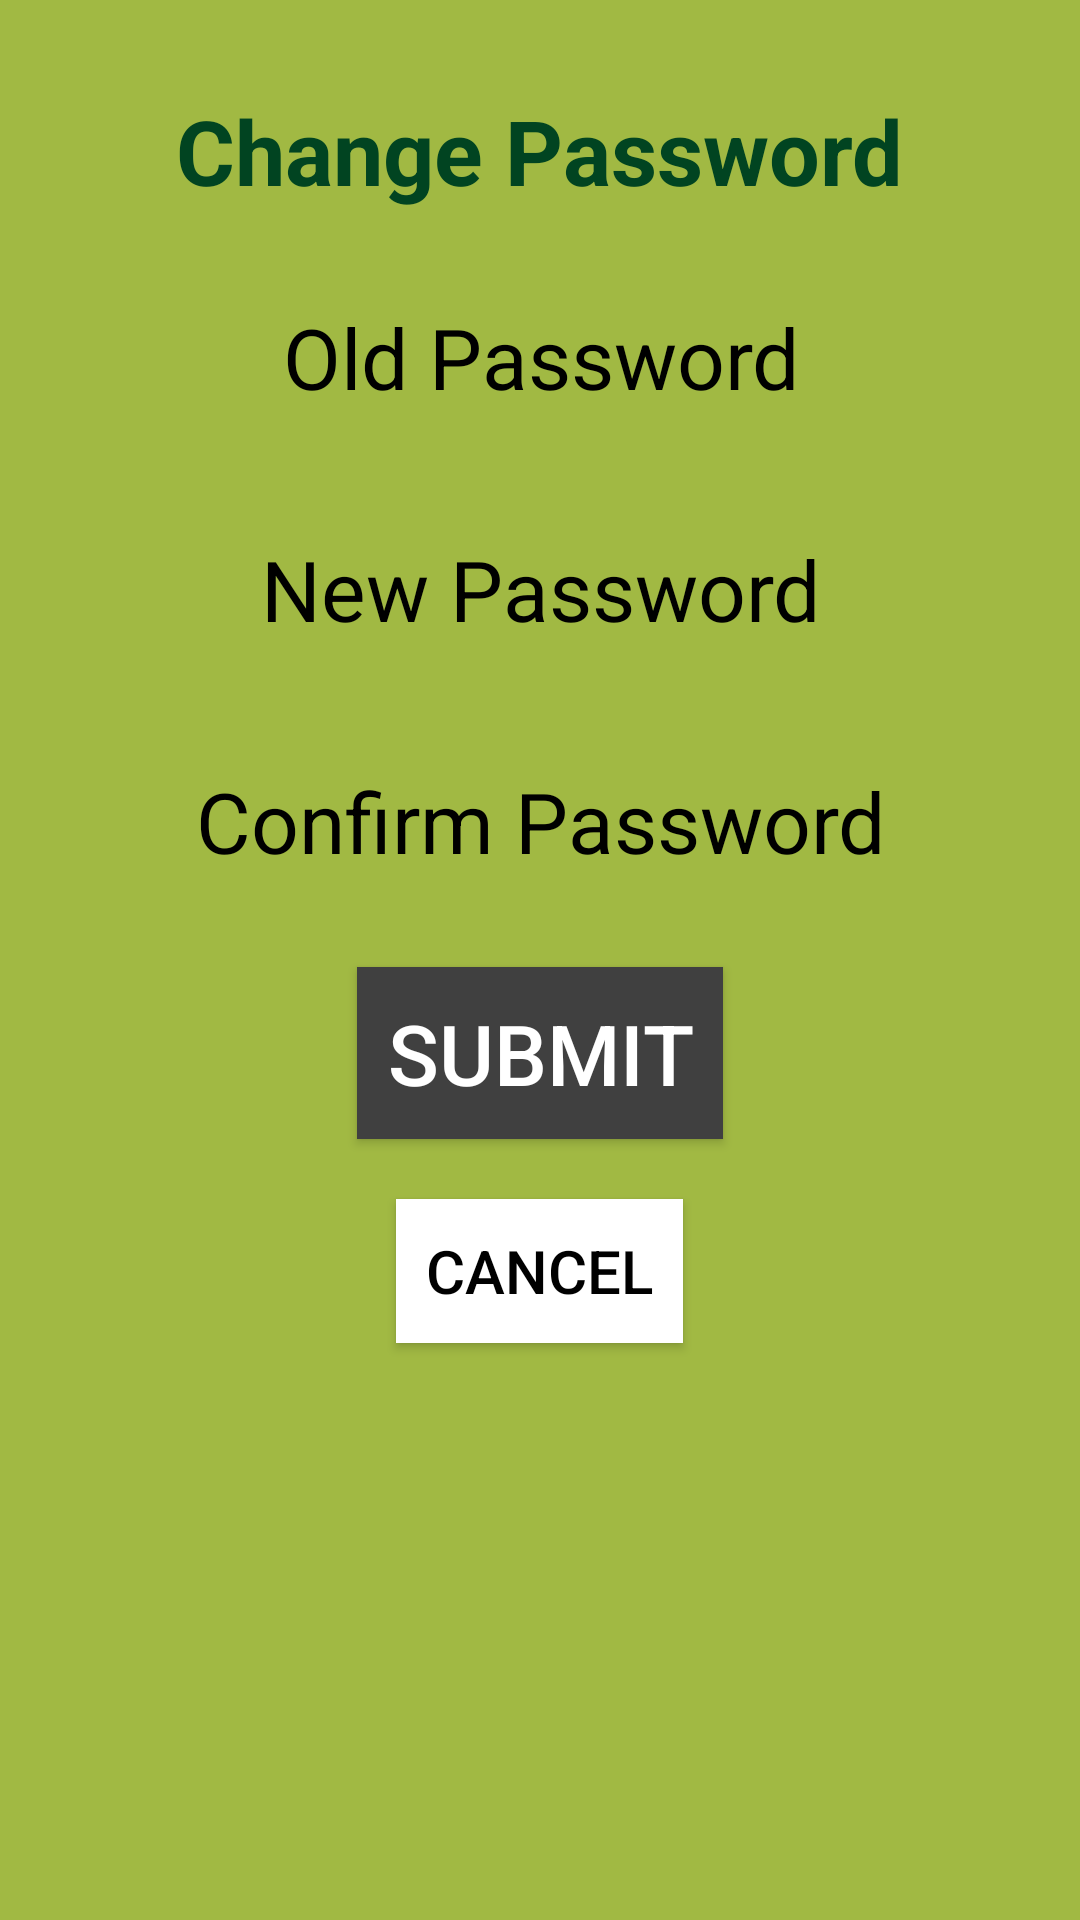

Layout XML and referenced resources for this Android screen:
<!-- AndroidManifest.xml: application theme AppTheme -->
<!-- res/layout/activity_changepassword.xml -->
<?xml version="1.0" encoding="utf-8"?>
<RelativeLayout xmlns:android="http://schemas.android.com/apk/res/android"
    xmlns:tools="http://schemas.android.com/tools"
    android:orientation="vertical"
    android:layout_width="match_parent"
    android:layout_height="match_parent"
    tools:context=".ChangePasswordActivity">

    <TextView
        android:id="@+id/changePasswordabel"
        android:layout_centerHorizontal="true"
        android:layout_width="wrap_content"
        android:layout_height="wrap_content"
        android:layout_marginTop="30dp"
        android:text="Change Password"
        android:textSize="30dp"
        android:textColor="#014421"
        android:textStyle="bold"
        />

    <EditText
        android:id="@+id/oldpassID"
        android:hint="Old Password"
        style="@style/LabelStyle"
        android:layout_below="@+id/changePasswordabel"
        android:layout_centerHorizontal="true"
        android:layout_marginTop="20dp"
        android:textColor="#014421"
        android:textSize="28sp"
        android:inputType="textPassword"
        />


    <EditText
        android:id="@+id/newpasswordID"
        android:hint="New Password"
        style="@style/LabelStyle"
        android:layout_below="@+id/oldpassID"
        android:layout_centerHorizontal="true"
        android:layout_marginTop="20dp"
        android:textSize="28sp"
        android:textColor="#014421"
        android:inputType="textPassword"
        />

    <EditText
        android:id="@+id/passwordConfID"
        android:hint="Confirm Password"
        style="@style/LabelStyle"
        android:layout_below="@+id/newpasswordID"
        android:layout_centerHorizontal="true"
        android:layout_marginTop="20dp"
        android:textSize="28sp"
        android:textColor="#014421"
        android:inputType="textPassword"

        />

    <Button
        android:id="@+id/submitID"
        style="@style/LabelStyle"
        android:background="@color/darkGrey"
        android:layout_below="@+id/passwordConfID"
        android:layout_centerHorizontal="true"
        android:layout_marginTop="20dp"
        android:textSize="28sp"
        android:textColor="@android:color/white"
        android:text="Submit"
        android:onClick="goProfile"
        />

    <Button
        android:id="@+id/cancelID"
        style="@style/LabelStyle"
        android:background="@android:color/white"
        android:layout_below="@+id/submitID"
        android:layout_centerHorizontal="true"
        android:layout_marginTop="20dp"
        android:textSize="20sp"
        android:text="Cancel"
        android:onClick="goSettings"
        />

</RelativeLayout>
<!-- resources referenced by this layout -->
<resources>
  <color name="darkGrey">#404040</color>
  <style name="LabelStyle" parent="TextStyle">
          <item name="android:background">@color/offwhite</item>
          <item name="android:textColor">@color/black</item>
      </style>
  <style name="AppTheme" parent="Theme.AppCompat.NoActionBar">
          
          <item name="colorPrimary">@color/colorPrimary</item>
          <item name="colorPrimaryDark">@color/colorPrimaryDark</item>
          <item name="colorAccent">@color/colorAccent</item>
          <item name="android:windowBackground">@color/background</item>
          <item name="android:textColorHint">@color/black</item>
          <item name="android:editTextColor">@android:color/black</item>
      </style>
  <style name="TextStyle" parent="@android:style/TextAppearance">
          <item name="android:layout_width">wrap_content</item>
          <item name="android:layout_height">wrap_content</item>
          <item name="android:padding">10dp</item>
          <item name="android:gravity">center</item>
          <item name="android:textSize">24sp</item>
          <item name="android:layout_centerHorizontal">true</item>
          <item name="android:editTextColor">@android:color/black</item>
      </style>
  <color name="colorPrimary">#008577</color>
  <color name="colorPrimaryDark">#00574B</color>
  <color name="colorAccent">#D81B60</color>
  <color name="background">#a1b943</color>
  <!-- not gathered from this repository: default colours our renderer supplied (Android Studio template values) -->
  <color name="black">#FF000000</color>
</resources>
